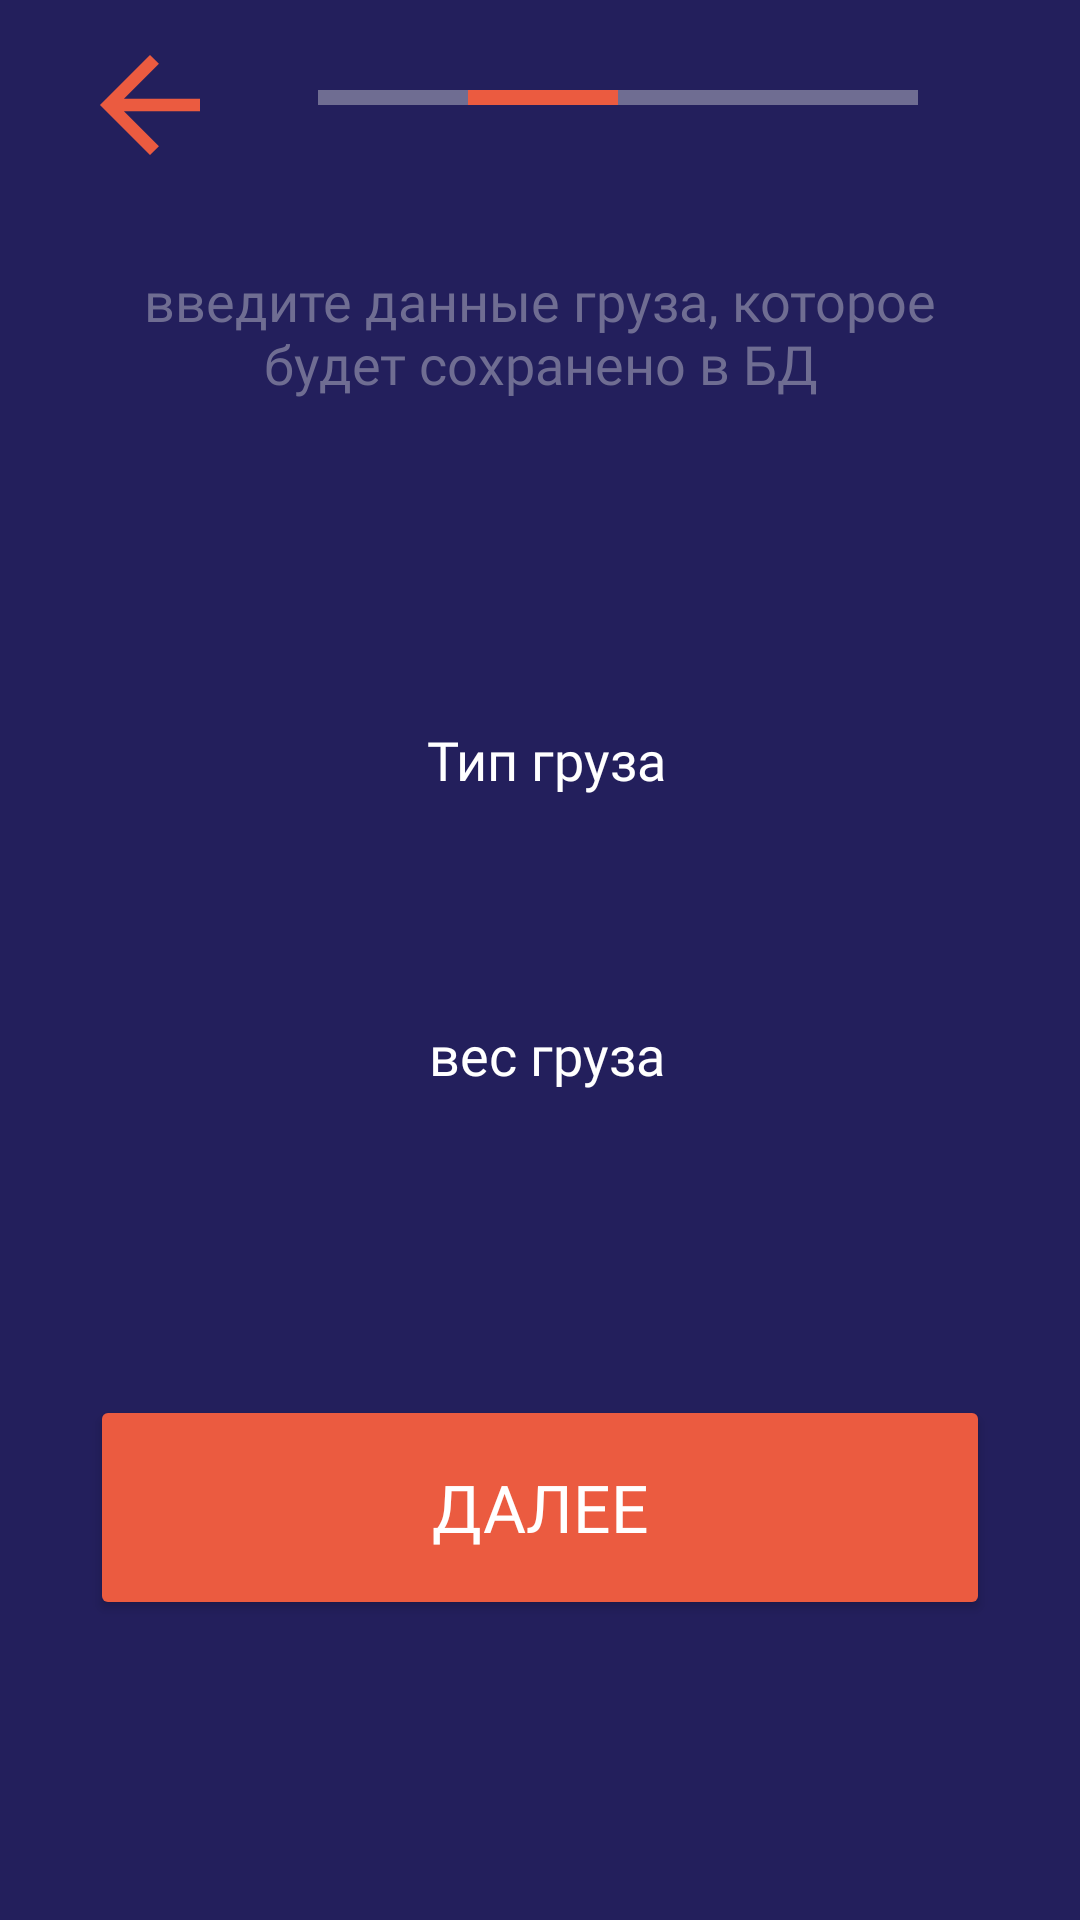

The Android layout XML behind this screen, and the referenced resources:
<!-- AndroidManifest.xml: application theme Theme.InterNiti -->
<!-- res/layout/fragment_pg2add.xml -->
<?xml version="1.0" encoding="utf-8"?>
<androidx.constraintlayout.widget.ConstraintLayout xmlns:android="http://schemas.android.com/apk/res/android"
    xmlns:tools="http://schemas.android.com/tools"
    android:layout_width="match_parent"
    android:layout_height="match_parent"
    xmlns:app="http://schemas.android.com/apk/res-auto"
    tools:context=".ui.add.addPG.Pg2addFragment"
    android:background="@color/blue">

    <androidx.constraintlayout.widget.ConstraintLayout
        android:id="@+id/constraintLayout2"
        android:layout_width="0dp"
        android:layout_height="15dp"
        android:layout_marginStart="31dp"
        android:layout_marginTop="25dp"
        android:layout_marginEnd="50dp"
        app:layout_constraintEnd_toEndOf="parent"
        app:layout_constraintHorizontal_bias="0.0"
        app:layout_constraintStart_toEndOf="@+id/But_back_pg4"
        app:layout_constraintTop_toTopOf="parent">

        <View
            android:id="@+id/view"
            android:layout_width="50dp"
            android:layout_height="5dp"
            android:layout_marginEnd="100dp"
            android:background="@color/lightBlue"
            app:layout_constraintBottom_toBottomOf="@+id/constraintLayout2"
            app:layout_constraintEnd_toEndOf="parent"
            app:layout_constraintHorizontal_bias="0.0"
            app:layout_constraintStart_toStartOf="@+id/constraintLayout2"
            app:layout_constraintTop_toTopOf="@+id/constraintLayout2" />

        <View
            android:id="@+id/view2"
            android:layout_width="50dp"
            android:layout_height="5dp"
            android:layout_marginStart="50dp"
            android:layout_marginEnd="100dp"
            android:background="@color/orange"
            app:layout_constraintBottom_toBottomOf="@+id/constraintLayout2"
            app:layout_constraintEnd_toEndOf="parent"
            app:layout_constraintHorizontal_bias="0.0"
            app:layout_constraintStart_toStartOf="@+id/constraintLayout2"
            app:layout_constraintTop_toTopOf="@+id/constraintLayout2" />

        <View
            android:id="@+id/view3"
            android:layout_width="100dp"
            android:layout_height="5dp"
            android:layout_marginStart="50dp"
            android:background="@color/lightBlue"
            app:layout_constraintBottom_toBottomOf="@+id/constraintLayout2"
            app:layout_constraintEnd_toEndOf="parent"
            app:layout_constraintHorizontal_bias="0.0"
            app:layout_constraintStart_toStartOf="@+id/view2"
            app:layout_constraintTop_toTopOf="@+id/constraintLayout2" />


    </androidx.constraintlayout.widget.ConstraintLayout>



    <ImageView
        android:id="@+id/But_back_pg4"
        android:layout_width="50dp"
        android:layout_height="50dp"
        android:layout_marginStart="25dp"
        android:layout_marginTop="10dp"
        android:src="@drawable/back"
        app:layout_constraintStart_toStartOf="parent"
        app:layout_constraintTop_toTopOf="parent"
        app:tint="@color/orange" />

    <TextView
        android:id="@+id/textView6"
        android:layout_width="0dp"
        android:layout_height="wrap_content"
        android:layout_marginStart="35dp"
        android:layout_marginTop="48dp"
        android:layout_marginEnd="35dp"
        android:fontFamily="@font/cost"
        android:text="введите данные груза, которое будет сохранено в БД"
        android:textColor="@color/lightBlue"
        android:textAlignment="center"
        android:textSize="18sp"
        app:layout_constraintEnd_toEndOf="parent"
        app:layout_constraintHorizontal_bias="0.498"
        app:layout_constraintStart_toStartOf="parent"
        app:layout_constraintTop_toBottomOf="@+id/constraintLayout2" />

    <EditText
        android:id="@+id/Lname_us"
        android:layout_width="300dp"
        android:layout_height="50dp"
        android:layout_marginTop="135dp"
        android:background="@drawable/shape_edit_text_pg"
        android:ems="10"
        android:fontFamily="@font/cost"
        android:inputType="text"
        android:textColor="@color/white"
        android:textSize="25sp"
        app:layout_constraintEnd_toEndOf="parent"
        app:layout_constraintHorizontal_bias="0.531"
        app:layout_constraintStart_toStartOf="parent"
        app:layout_constraintTop_toBottomOf="@+id/textView6" />

    <TextView
        android:id="@+id/textView7"
        android:layout_width="0dp"
        android:layout_height="wrap_content"
        android:layout_marginBottom="3dp"
        android:fontFamily="@font/cost"
        android:text="Тип груза"
        android:textAlignment="center"
        android:textColor="#FFFFFF"
        android:textSize="18sp"
        app:layout_constraintBottom_toTopOf="@+id/Lname_us"
        app:layout_constraintEnd_toEndOf="@+id/Lname_us"
        app:layout_constraintStart_toStartOf="@+id/Lname_us" />

    <EditText
        android:id="@+id/Fname_us"
        android:layout_width="300dp"
        android:layout_height="50dp"
        android:layout_marginTop="50dp"
        android:layout_marginBottom="50dp"
        android:background="@drawable/shape_edit_text_pg"
        android:ems="10"
        android:fontFamily="@font/cost"
        android:inputType="text"
        android:textColor="@color/white"
        android:textSize="25sp"
        app:layout_constraintBottom_toTopOf="@+id/button_add_pg2"
        app:layout_constraintEnd_toEndOf="parent"
        app:layout_constraintHorizontal_bias="0.531"
        app:layout_constraintStart_toStartOf="parent"
        app:layout_constraintTop_toBottomOf="@+id/Lname_us"
        app:layout_constraintVertical_bias="0.52" />

    <TextView
        android:id="@+id/textView8"
        android:layout_width="0dp"
        android:layout_height="wrap_content"
        android:layout_marginBottom="3dp"
        android:fontFamily="@font/cost"
        android:text="вес груза"
        android:textAlignment="center"
        android:textColor="#FFFFFF"
        android:textSize="18sp"
        app:layout_constraintBottom_toTopOf="@+id/Fname_us"
        app:layout_constraintEnd_toEndOf="@+id/Fname_us"
        app:layout_constraintStart_toStartOf="@+id/Fname_us" />

    <Button
        android:id="@+id/button_add_pg2"
        android:layout_width="300dp"
        android:layout_height="75dp"
        android:layout_marginBottom="100dp"
        android:backgroundTint="@color/orange"
        android:fontFamily="@font/cost"
        android:text="Далее"
        android:textColor="@color/white"
        android:textSize="22sp"
        app:cornerRadius="10dp"
        app:layout_constraintBottom_toBottomOf="parent"
        app:layout_constraintEnd_toEndOf="parent"
        app:layout_constraintStart_toStartOf="parent" />
</androidx.constraintlayout.widget.ConstraintLayout>
<!-- resources referenced by this layout -->
<resources>
  <color name="blue">#231F5C</color>
  <color name="lightBlue">#6F6D92</color>
  <color name="orange">#EB5B40</color>
  <color name="white">#FFFFFF</color>
  <!-- drawable back (drawable) -->
  <vector xmlns:android="http://schemas.android.com/apk/res/android"
      android:width="20dp"
      android:height="20dp"
      android:viewportWidth="20"
      android:viewportHeight="20">
    <path
        android:pathData="M6.521,10.833L11.188,15.5L10,16.667L3.333,10L10,3.333L11.188,4.5L6.521,9.167H16.667V10.833H6.521Z"
        android:fillColor="#6F6D92"/>
  </vector>
  <style name="Theme.InterNiti" parent="Theme.MaterialComponents.DayNight.NoActionBar">
          <item name="android:statusBarColor">@color/darkBlue</item>
      </style>
  <color name="darkBlue">#151354</color>
</resources>
